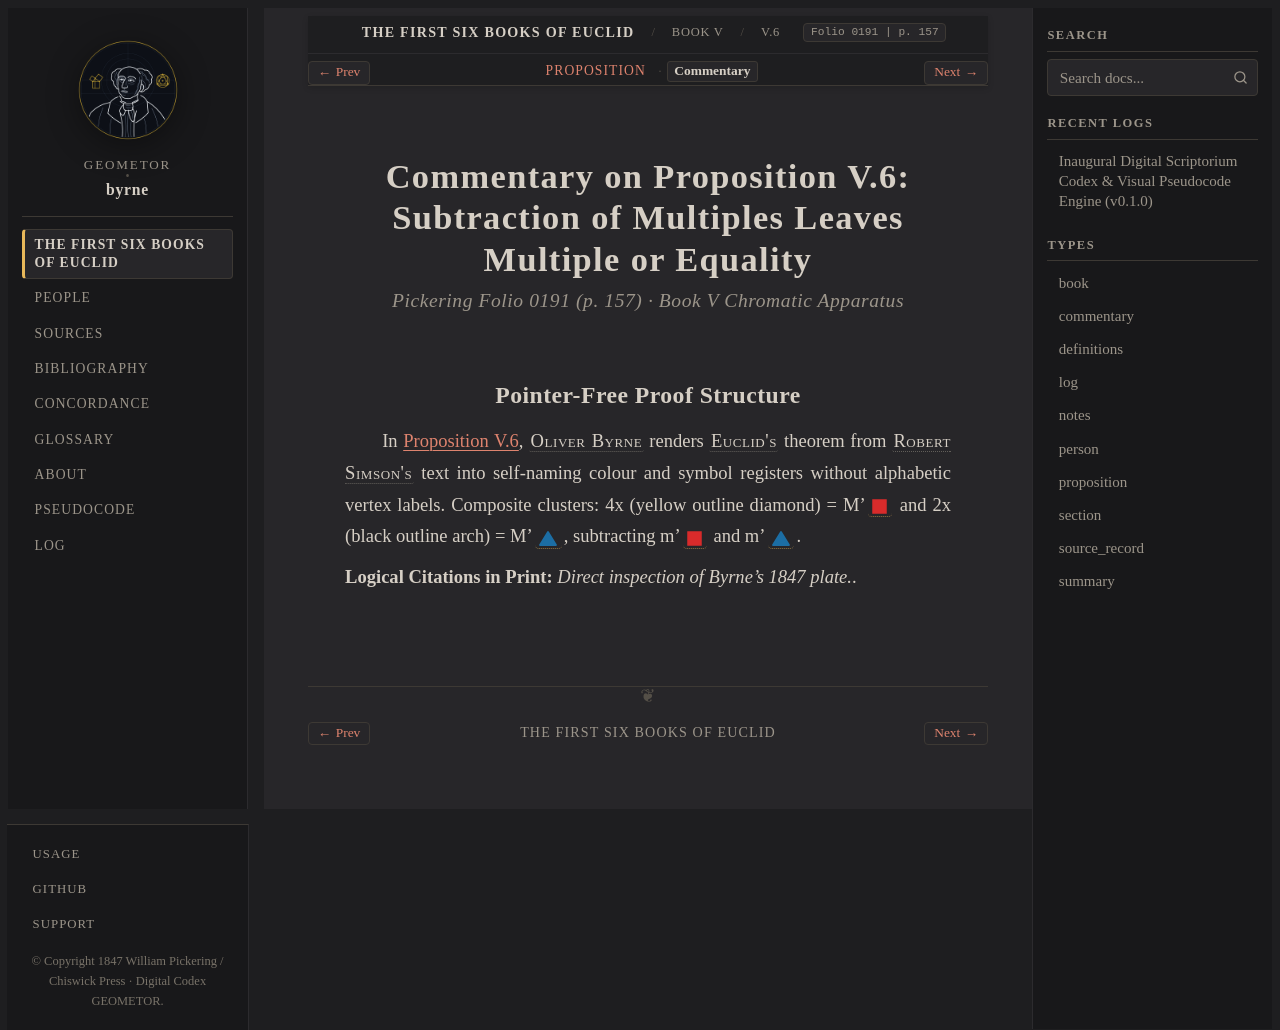

repository: geometor/byrne · page: coloured_euclid/book-v/06/commentary.html · generator: sphinx

:canonical_id: V.6.commentary
:book: V
:proposition: 6
:order: 6
:type: commentary
:title: Commentary — Proposition V.6
:folio: 0191
:page: 157

.. _byrne-v-6-commentary:

.. folio:: 0191
   :page: 157

Commentary on Proposition V.6: Subtraction of Multiples Leaves Multiple or Equality
===================================================================================

.. rubric:: Pickering Folio 0191 (p. 157) · Book V Chromatic Apparatus

Pointer-Free Proof Structure
----------------------------

In :ref:`Proposition V.6 <byrne-v-6>`, :person:`Oliver Byrne <byrne>` renders :person:`Euclid's <euclid>` theorem from :person:`Robert Simson's <simson>` text into self-naming colour and symbol registers without alphabetic vertex labels. Composite clusters: 4x (yellow outline diamond) = M':byrne-sq:`red filled` and 2x (black outline arch) = M':byrne-tri:`blue filled`, subtracting m':byrne-sq:`red filled` and m':byrne-tri:`blue filled`.

**Logical Citations in Print:** *Direct inspection of Byrne's 1847 plate.*.
